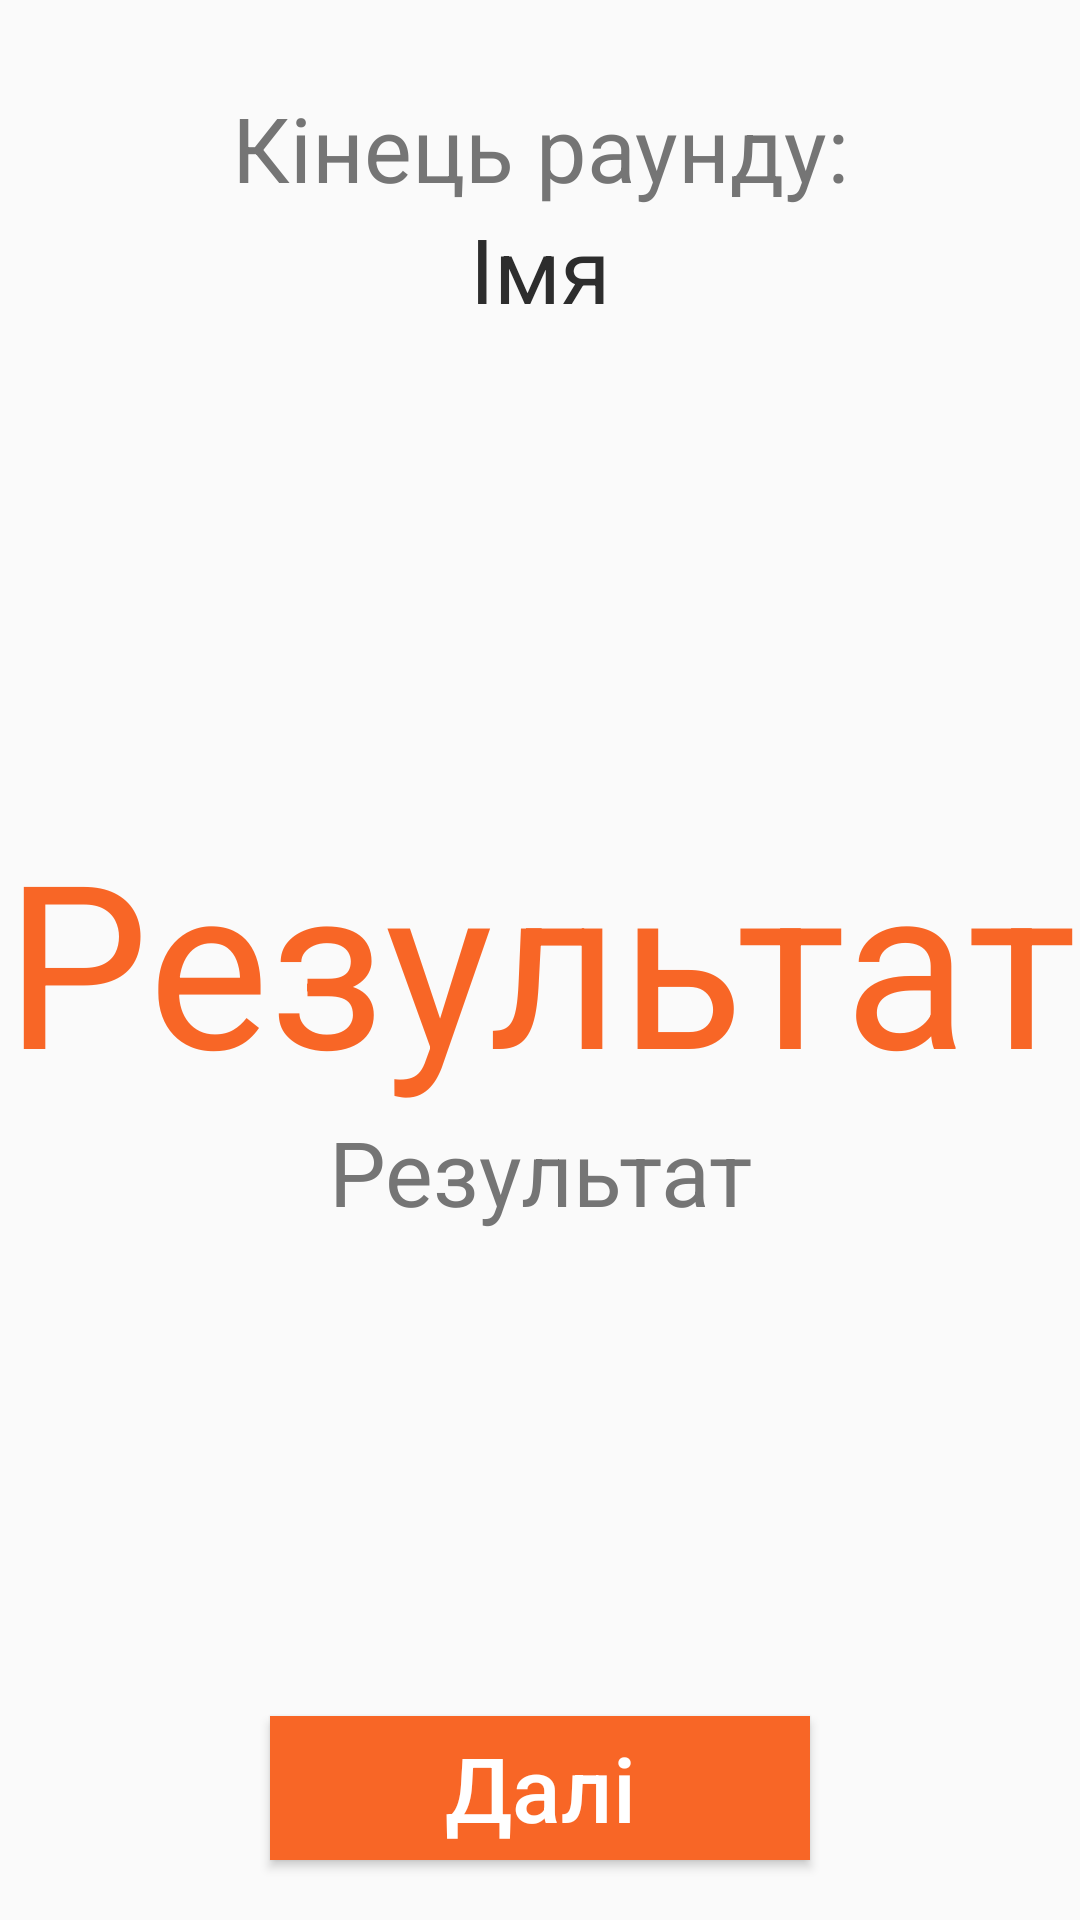

Here is an Android app screen rendered from its layout file. Give the layout XML and the strings, colors and styles it references.
<!-- AndroidManifest.xml: activity theme AppTheme.NoActionBar -->
<!-- res/layout/fragment_result.xml -->
<FrameLayout xmlns:android="http://schemas.android.com/apk/res/android"
    android:id="@+id/fragment_container"
    android:layout_width="match_parent"
    android:layout_height="match_parent">

    <RelativeLayout
        android:layout_width="match_parent"
        android:layout_height="match_parent">


        <Button
            android:id="@+id/btNext"
            style="@style/Widget.AppCompat.Button.Colored"
            android:layout_width="@dimen/btn_width"
            android:layout_height="wrap_content"
            android:layout_marginLeft="50dp"
            android:layout_marginRight="50dp"
            android:layout_gravity="end|bottom"
            android:layout_alignParentBottom="true"
            android:layout_centerInParent="true"
            android:background="@color/accent"
            android:layout_marginBottom="20dp"
            android:enabled="true"
            android:gravity="center"
            android:onClick="clickNext"
            android:textAllCaps="false"
            android:text="@string/next"
            android:textSize="@dimen/text_big"/>

        <TextView
            android:id="@+id/tvResultName"
            android:layout_width="match_parent"
            android:layout_height="wrap_content"
            android:gravity="center"
            android:textColor="@color/secondary_text"
            android:textSize="@dimen/text_big"
            android:text="Результат"
            android:layout_below="@+id/tvResult"
            android:layout_alignParentStart="true" />
        <TextView
            android:id="@+id/tvResult"
            android:layout_width="match_parent"
            android:layout_height="wrap_content"
            android:gravity="center"
            android:textSize="@dimen/text_extra_big"
            android:textColor="@color/accent"
            android:text="Результат"
            android:layout_centerVertical="true"
            android:layout_alignParentStart="true" />

        <TextView
            android:id="@+id/tvNameName"
            android:layout_width="match_parent"
            android:layout_height="wrap_content"
            android:gravity="center"
            android:textSize="@dimen/text_big"
            android:text="@string/round_end"
            android:textColor="@color/secondary_text"
            android:layout_marginTop="29dp"
            android:layout_alignParentTop="true"
            android:layout_alignParentStart="true" />

        <TextView
            android:id="@+id/tvName"
            android:layout_width="match_parent"
            android:layout_height="wrap_content"
            android:gravity="center"
            android:textSize="@dimen/text_big"
            android:textColor="@color/primary_text"
            android:text="Імя"
            android:layout_below="@+id/tvNameName"
            android:layout_alignParentStart="true" />

    </RelativeLayout>
</FrameLayout>
<!-- resources referenced by this layout -->
<resources>
  <color name="accent">#F86626</color>
  <color name="primary_text">#2d2d2d</color>
  <color name="secondary_text">#757575</color>
  <dimen name="btn_width">180dp</dimen>
  <dimen name="text_big">30sp</dimen>
  <dimen name="text_extra_big">76sp</dimen>
  <string name="next">Далі</string>
  <string name="round_end">Кінець раунду: </string>
  <style name="AppTheme.NoActionBar">
          <item name="windowActionBar">false</item>
          <item name="windowNoTitle">true</item>
      </style>
</resources>
